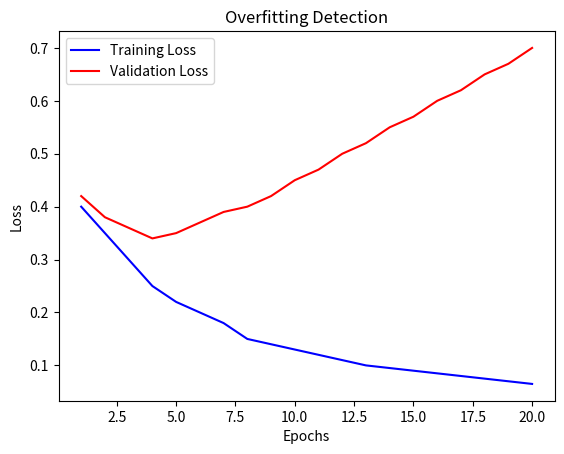

Recreate this plot in Python.
import matplotlib.pyplot as plt

# Simulated loss values from model training
epochs = range(1, 21)
train_loss = [0.4, 0.35, 0.30, 0.25, 0.22, 0.20, 0.18, 0.15, 0.14, 0.13, 0.12, 0.11, 0.10, 0.095, 0.09, 0.085, 0.08, 0.075, 0.07, 0.065]
val_loss = [0.42, 0.38, 0.36, 0.34, 0.35, 0.37, 0.39, 0.40, 0.42, 0.45, 0.47, 0.50, 0.52, 0.55, 0.57, 0.60, 0.62, 0.65, 0.67, 0.70]

plt.plot(epochs, train_loss, 'b-', label="Training Loss")
plt.plot(epochs, val_loss, 'r-', label="Validation Loss")
plt.xlabel("Epochs")
plt.ylabel("Loss")
plt.title("Overfitting Detection")
plt.legend()
plt.show()
